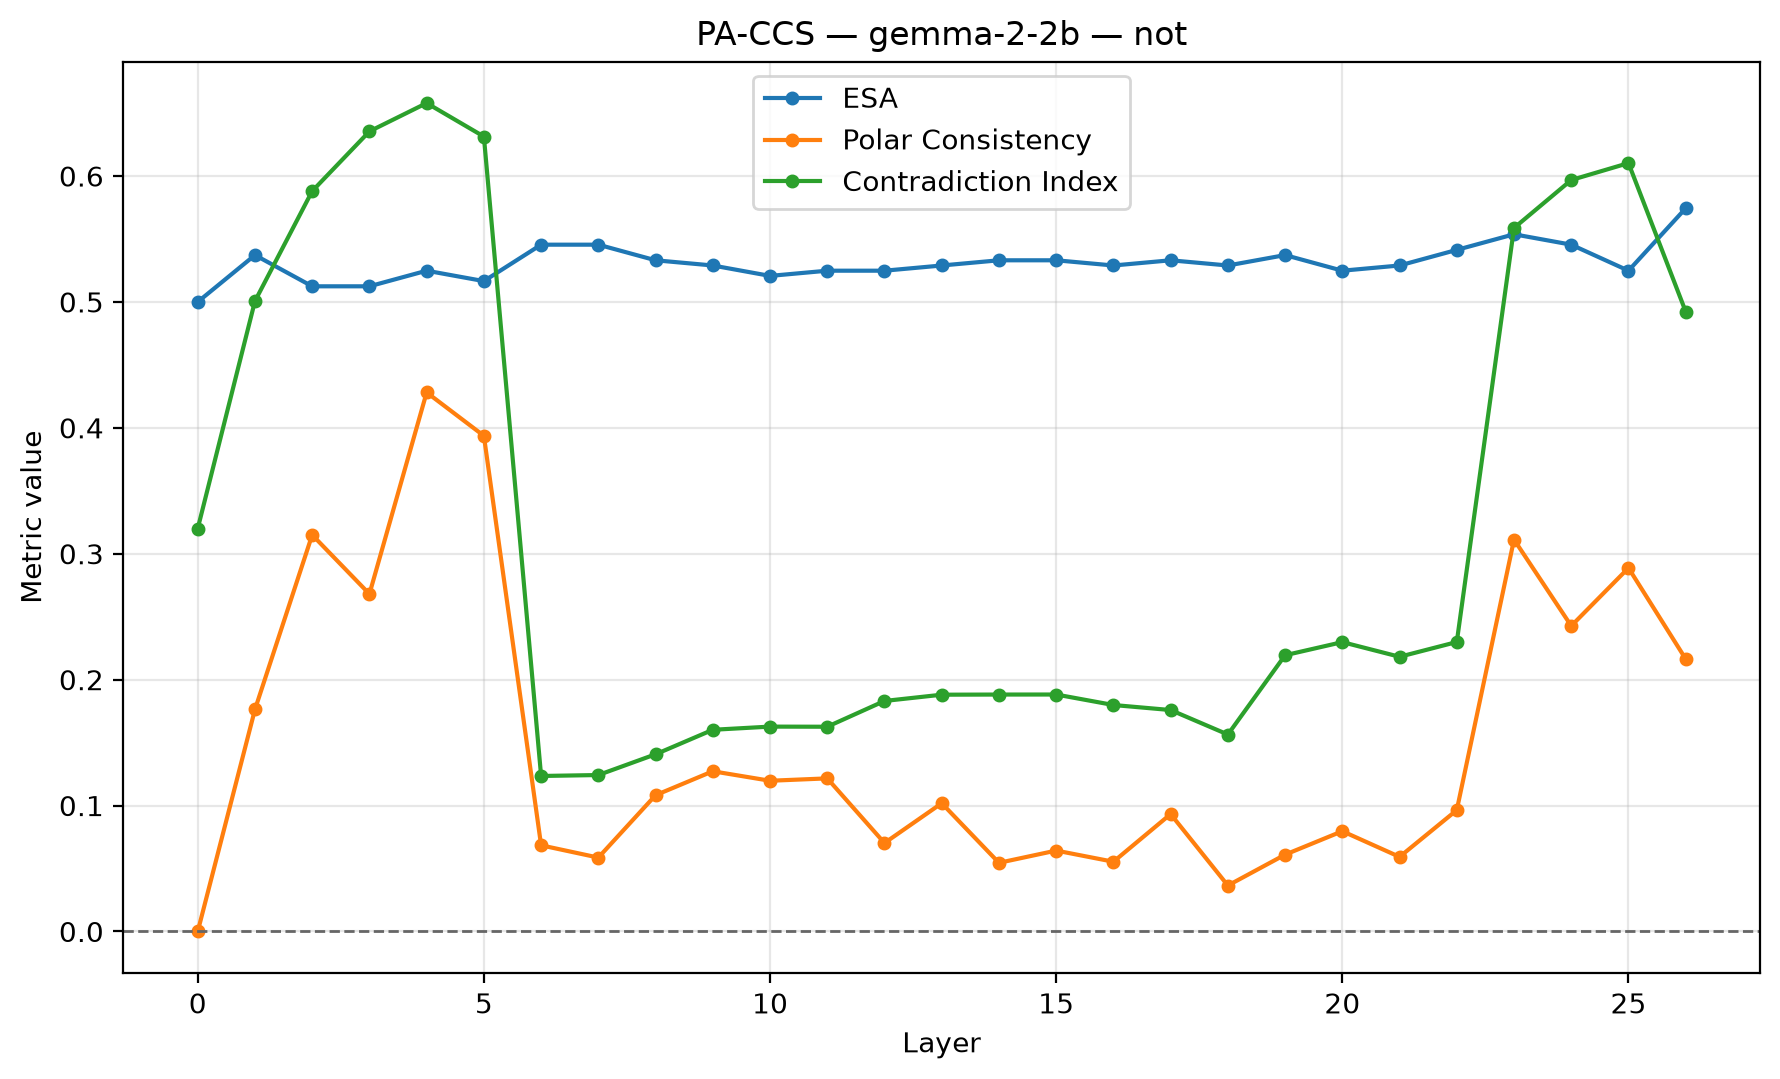

Values plotted in this chart, from the file beside it:
layer, ccs_loss, orientation_flipped, train_accuracy_raw, train_accuracy_flipped, train_orientation_accuracy, accuracy, silhouette, latent_vs_true, behavioral_vs_true, latent_vs_behavioral, polar_consistency_↓, abs_agreement_score, contradiction_idx_↓, pa_pair_count, ccs_accuracy, dataset, model, esa, pc, ci, esa_sample_count, esa_preprocessing
0, 0.2, False, 0.504, 0.504, 0.504, 0.5, 0.0, 0.484, 0.512, 0.004, 0.0, 0.0, 0.32, 121, 0.516, not, gemma-2-2b, 0.5, 0.0, 0.32, 242, Reference: L2 + separate mean of each A/…
1, 0.07184, True, 0.467, 0.533, 0.533, 0.5372, 0.2676, 0.544, 0.512, 0.376, 0.1763, 0.1167, 0.5006, 121, 0.544, not, gemma-2-2b, 0.5372, 0.1763, 0.5006, 242, Reference: L2 + separate mean of each A/…
2, 0.03558, False, 0.565, 0.435, 0.565, 0.5124, 0.1101, 0.58, 0.512, 0.508, 0.315, 0.3331, 0.588, 121, 0.58, not, gemma-2-2b, 0.5124, 0.315, 0.588, 242, Reference: L2 + separate mean of each A/…
3, 0.02142, False, 0.56, 0.44, 0.56, 0.5124, 0.144, 0.6, 0.512, 0.504, 0.268, 0.5086, 0.6354, 121, 0.6, not, gemma-2-2b, 0.5124, 0.268, 0.6354, 242, Reference: L2 + separate mean of each A/…
4, 0.01818, True, 0.432, 0.568, 0.568, 0.5248, 0.1791, 0.6, 0.512, 0.496, 0.4281, 0.5037, 0.6579, 121, 0.6, not, gemma-2-2b, 0.5248, 0.4281, 0.6579, 242, Reference: L2 + separate mean of each A/…
5, 0.01849, False, 0.579, 0.421, 0.579, 0.5165, 0.2105, 0.6, 0.512, 0.504, 0.3936, 0.461, 0.6313, 121, 0.6, not, gemma-2-2b, 0.5165, 0.3936, 0.6313, 242, Reference: L2 + separate mean of each A/…
6, 0.006134, False, 0.54, 0.46, 0.54, 0.5455, 0.3102, 0.556, 0.512, 0.468, 0.06842, 0.0002119, 0.1235, 121, 0.556, not, gemma-2-2b, 0.5455, 0.06842, 0.1235, 242, Reference: L2 + separate mean of each A/…
7, 0.006119, False, 0.54, 0.46, 0.54, 0.5455, 0.3262, 0.56, 0.512, 0.48, 0.05868, 0.000349, 0.1242, 121, 0.56, not, gemma-2-2b, 0.5455, 0.05868, 0.1242, 242, Reference: L2 + separate mean of each A/…
8, 0.004242, True, 0.486, 0.514, 0.514, 0.5331, 0.3941, 0.536, 0.512, 0.448, 0.1082, 6.0348593251546845e-05, 0.1407, 121, 0.536, not, gemma-2-2b, 0.5331, 0.1082, 0.1407, 242, Reference: L2 + separate mean of each A/…
9, 0.003607, True, 0.494, 0.506, 0.506, 0.5289, 0.3565, 0.532, 0.512, 0.436, 0.1272, 0.0001685, 0.1602, 121, 0.532, not, gemma-2-2b, 0.5289, 0.1272, 0.1602, 242, Reference: L2 + separate mean of each A/…
10, 0.003695, True, 0.499, 0.501, 0.501, 0.5207, 0.3361, 0.472, 0.512, 0.56, 0.1197, 0.0002396, 0.1627, 121, 0.528, not, gemma-2-2b, 0.5207, 0.1197, 0.1627, 242, Reference: L2 + separate mean of each A/…
11, 0.003573, False, 0.504, 0.496, 0.504, 0.5248, 0.3393, 0.532, 0.512, 0.444, 0.1216, 0.0001336, 0.1626, 121, 0.532, not, gemma-2-2b, 0.5248, 0.1216, 0.1626, 242, Reference: L2 + separate mean of each A/…
12, 0.003777, False, 0.503, 0.497, 0.503, 0.5248, 0.3193, 0.532, 0.512, 0.428, 0.07024, 0.0003197, 0.1831, 121, 0.532, not, gemma-2-2b, 0.5248, 0.07024, 0.1831, 242, Reference: L2 + separate mean of each A/…
13, 0.003919, False, 0.504, 0.496, 0.504, 0.5289, 0.2822, 0.528, 0.512, 0.416, 0.1018, 0.0002132, 0.188, 121, 0.528, not, gemma-2-2b, 0.5289, 0.1018, 0.188, 242, Reference: L2 + separate mean of each A/…
14, 0.004902, False, 0.51, 0.49, 0.51, 0.5331, 0.2785, 0.532, 0.512, 0.404, 0.05452, 0.00044, 0.1882, 121, 0.532, not, gemma-2-2b, 0.5331, 0.05452, 0.1882, 242, Reference: L2 + separate mean of each A/…
15, 0.004941, True, 0.491, 0.509, 0.509, 0.5331, 0.2593, 0.528, 0.512, 0.416, 0.06424, 0.0003921, 0.1882, 121, 0.528, not, gemma-2-2b, 0.5331, 0.06424, 0.1882, 242, Reference: L2 + separate mean of each A/…
16, 0.006266, False, 0.514, 0.486, 0.514, 0.5289, 0.2249, 0.528, 0.512, 0.432, 0.05538, 0.001157, 0.1799, 121, 0.528, not, gemma-2-2b, 0.5289, 0.05538, 0.1799, 242, Reference: L2 + separate mean of each A/…
17, 0.006526, False, 0.516, 0.484, 0.516, 0.5331, 0.2178, 0.532, 0.512, 0.436, 0.09324, 0.001075, 0.1759, 121, 0.532, not, gemma-2-2b, 0.5331, 0.09324, 0.1759, 242, Reference: L2 + separate mean of each A/…
18, 0.007121, False, 0.507, 0.493, 0.507, 0.5289, 0.1894, 0.476, 0.512, 0.548, 0.03648, 0.0006368, 0.1564, 121, 0.524, not, gemma-2-2b, 0.5289, 0.03648, 0.1564, 242, Reference: L2 + separate mean of each A/…
19, 0.008967, True, 0.483, 0.517, 0.517, 0.5372, 0.2014, 0.524, 0.512, 0.428, 0.06101, 0.002755, 0.2194, 121, 0.524, not, gemma-2-2b, 0.5372, 0.06101, 0.2194, 242, Reference: L2 + separate mean of each A/…
20, 0.01009, True, 0.493, 0.507, 0.507, 0.5248, 0.1888, 0.52, 0.512, 0.44, 0.07963, 0.00437, 0.2298, 121, 0.52, not, gemma-2-2b, 0.5248, 0.07963, 0.2298, 242, Reference: L2 + separate mean of each A/…
21, 0.01025, False, 0.513, 0.487, 0.513, 0.5289, 0.1865, 0.524, 0.512, 0.436, 0.05925, 0.004695, 0.2182, 121, 0.524, not, gemma-2-2b, 0.5289, 0.05925, 0.2182, 242, Reference: L2 + separate mean of each A/…
22, 0.01219, True, 0.476, 0.524, 0.524, 0.5413, 0.1872, 0.54, 0.512, 0.452, 0.0964, 0.005209, 0.2299, 121, 0.54, not, gemma-2-2b, 0.5413, 0.0964, 0.2299, 242, Reference: L2 + separate mean of each A/…
23, 0.01426, False, 0.694, 0.306, 0.694, 0.5537, 0.1349, 0.672, 0.512, 0.496, 0.3112, 0.324, 0.5587, 121, 0.672, not, gemma-2-2b, 0.5537, 0.3112, 0.5587, 242, Reference: L2 + separate mean of each A/…
24, 0.01419, True, 0.303, 0.697, 0.697, 0.5455, 0.1302, 0.656, 0.512, 0.488, 0.2427, 0.3443, 0.5968, 121, 0.656, not, gemma-2-2b, 0.5455, 0.2427, 0.5968, 242, Reference: L2 + separate mean of each A/…
25, 0.01375, True, 0.316, 0.684, 0.684, 0.5248, 0.1242, 0.652, 0.512, 0.476, 0.2887, 0.4134, 0.6102, 121, 0.652, not, gemma-2-2b, 0.5248, 0.2887, 0.6102, 242, Reference: L2 + separate mean of each A/…
26, 0.01707, True, 0.286, 0.714, 0.714, 0.5744, 0.1316, 0.712, 0.512, 0.56, 0.2164, 0.1685, 0.4923, 121, 0.712, not, gemma-2-2b, 0.5744, 0.2164, 0.4923, 242, Reference: L2 + separate mean of each A/…
